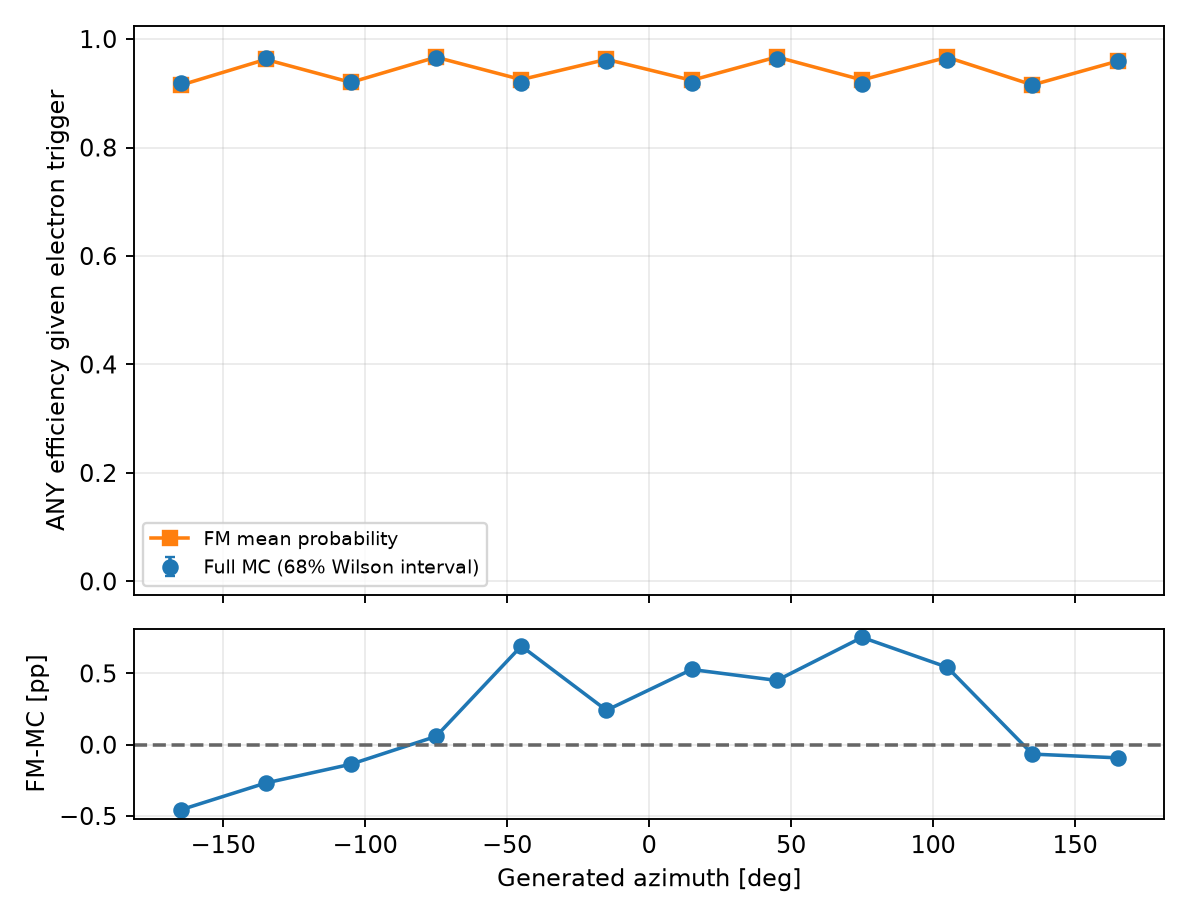

Values plotted in this chart, from the file beside it:
variable, bin_index, low, high, upper_edge_inclusive, n, successes, eligible, observed_efficiency, fm_mean_probability, wilson_low, wilson_high, signed_difference_fm_minus_data, absolute_difference
gen_phi, 0, -180.0, -150.0, False, 20503, 18851, True, 0.9194, 0.9149, 0.9175, 0.9213, -0.004574, 0.004574
gen_phi, 1, -150.0, -120.0, False, 21008, 20276, True, 0.9652, 0.9625, 0.9639, 0.9664, -0.002688, 0.002688
gen_phi, 2, -120.0, -90.0, False, 20365, 18766, True, 0.9215, 0.9201, 0.9196, 0.9233, -0.001369, 0.001369
gen_phi, 3, -90.0, -60.0, False, 20819, 20110, True, 0.9659, 0.9665, 0.9647, 0.9672, 0.0005828, 0.0005828
gen_phi, 4, -60.0, -30.0, False, 20840, 19139, True, 0.9184, 0.9253, 0.9165, 0.9203, 0.006918, 0.006918
gen_phi, 5, -30.0, 0.0, False, 20448, 19633, True, 0.9601, 0.9626, 0.9588, 0.9615, 0.002414, 0.002414
gen_phi, 6, 0.0, 30.0, False, 20557, 18886, True, 0.9187, 0.924, 0.9168, 0.9206, 0.005275, 0.005275
gen_phi, 7, 30.0, 60.0, False, 20731, 19952, True, 0.9624, 0.9669, 0.9611, 0.9637, 0.004507, 0.004507
gen_phi, 8, 60.0, 90.0, False, 20512, 18814, True, 0.9172, 0.9247, 0.9153, 0.9191, 0.007529, 0.007529
gen_phi, 9, 90.0, 120.0, False, 20447, 19650, True, 0.961, 0.9665, 0.9596, 0.9624, 0.005432, 0.005432
gen_phi, 10, 120.0, 150.0, False, 20538, 18815, True, 0.9161, 0.9154, 0.9142, 0.918, -0.0006591, 0.0006591
gen_phi, 11, 150.0, 180.0, True, 20639, 19818, True, 0.9602, 0.9593, 0.9588, 0.9616, -0.0009215, 0.0009215
